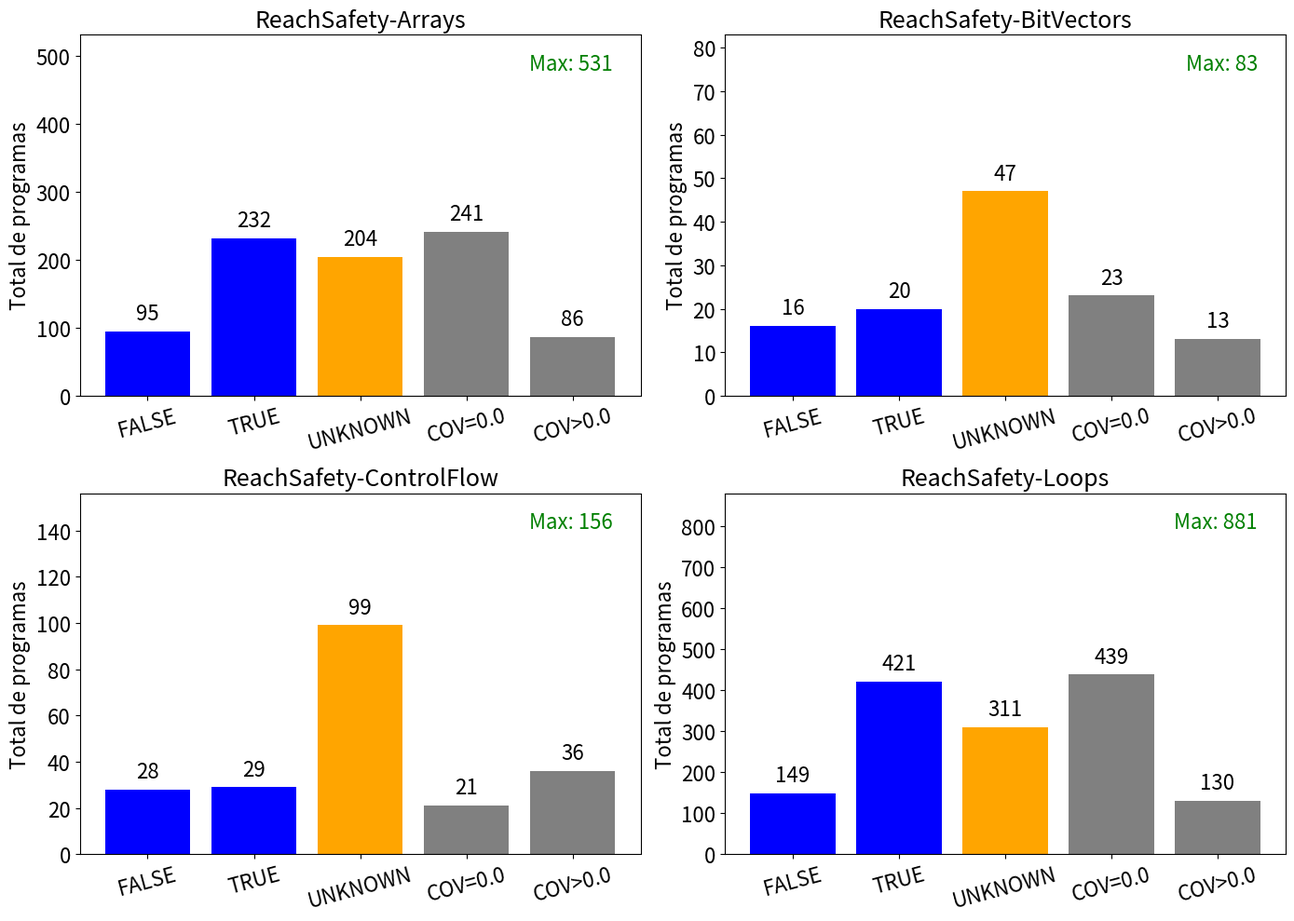

Recreate this plot in Python.
import matplotlib.pyplot as plt

# Dados para cada subcategoria
dados = [
    {
        "scope_name": "ReachSafety-Arrays",
        "total_program_files": 531,
        "FALSE": 95,
        "TRUE": 232,
        "UNKNOWN": 204,
        "COV=0.0": 241,
        "COV>0.0": 86
    },
    {
        "scope_name": "ReachSafety-BitVectors",
        "total_program_files": 83,
        "FALSE": 16,
        "TRUE": 20,
        "UNKNOWN": 47,
        "COV=0.0": 23,
        "COV>0.0": 13
    },
    {
        "scope_name": "ReachSafety-ControlFlow",
        "total_program_files": 156,
        "FALSE": 28,
        "TRUE": 29,
        "UNKNOWN": 99,
        "COV=0.0": 21,
        "COV>0.0": 36
    },
    {
        "scope_name": "ReachSafety-Loops",
        "total_program_files": 881,
        "FALSE": 149,
        "TRUE": 421,
        "UNKNOWN": 311,
        "COV=0.0": 439,
        "COV>0.0": 130
    }
]

# Torres e definição de cores
torres = ['FALSE', 'TRUE', 'UNKNOWN', 'COV=0.0', 'COV>0.0']
cores = ['blue', 'blue', 'orange', 'grey', 'grey']

# Cria um grid 2x2 para os subplots
fig, axes = plt.subplots(2, 2, figsize=(14, 10))
axes = axes.flatten()

for ax, grupo in zip(axes, dados):
    # Obtém os valores para cada torre e o total_program_files
    valores = [grupo[t] for t in torres]
    total_pf = grupo["total_program_files"]

    # Plota as barras com as cores definidas
    barras = ax.bar(torres, valores, color=cores)
    
    # Configura título e rótulos dos eixos com os tamanhos de fonte especificados
    ax.set_title(grupo["scope_name"], fontsize=18)
    # ax.set_xlabel("Subcategorias", fontsize=16)
    ax.set_ylabel("Total de programas", fontsize=16)
    
    # Rotaciona os rótulos do eixo x em 10 graus e ajusta a fonte
    plt.setp(ax.get_xticklabels(), rotation=15, fontsize=16)
    plt.setp(ax.get_yticklabels(), fontsize=16)
    
    # Define o limite do eixo y igual a total_program_files
    ax.set_ylim(0, total_pf)
    
    # Exibe o valor máximo (total_program_files) no canto superior direito do subplot
    ax.text(0.95, 0.95, f'Max: {total_pf}', transform=ax.transAxes,
            ha='right', va='top', fontsize=16, color='green')
    
    # Exibe os números acima de cada barra com fonte 16
    for barra in barras:
        y_valor = barra.get_height()
        ax.text(barra.get_x() + barra.get_width()/2, y_valor + total_pf*0.02,
                str(y_valor), ha='center', va='bottom', fontsize=16)

plt.tight_layout()
plt.show()
